The GitHub repository mjocc/ai-to-bi contains a labelled image folder "processed_dataset" with 2 categories: frame not present, frame present. Examples follow, each with its label.

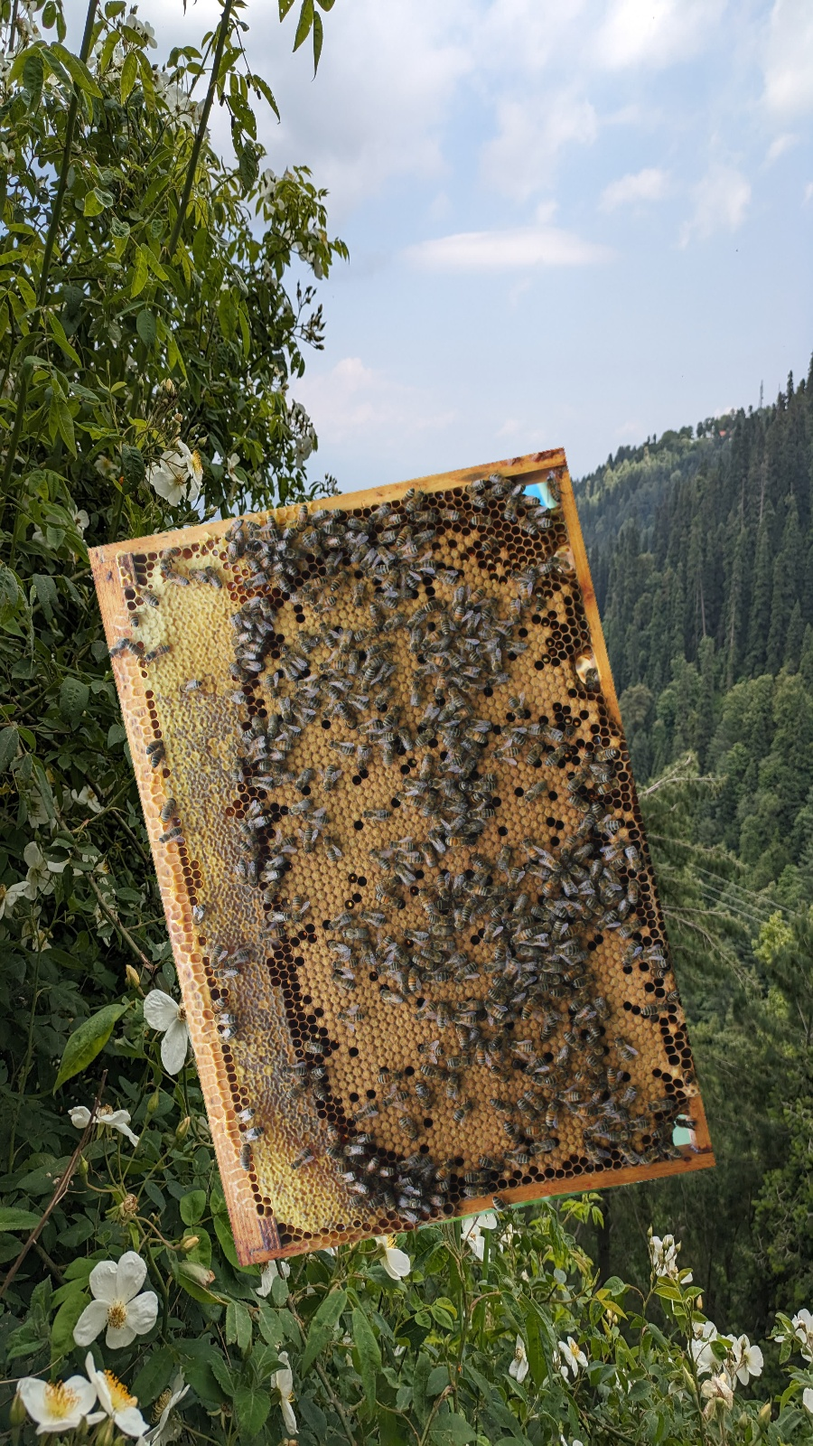
Label: frame present

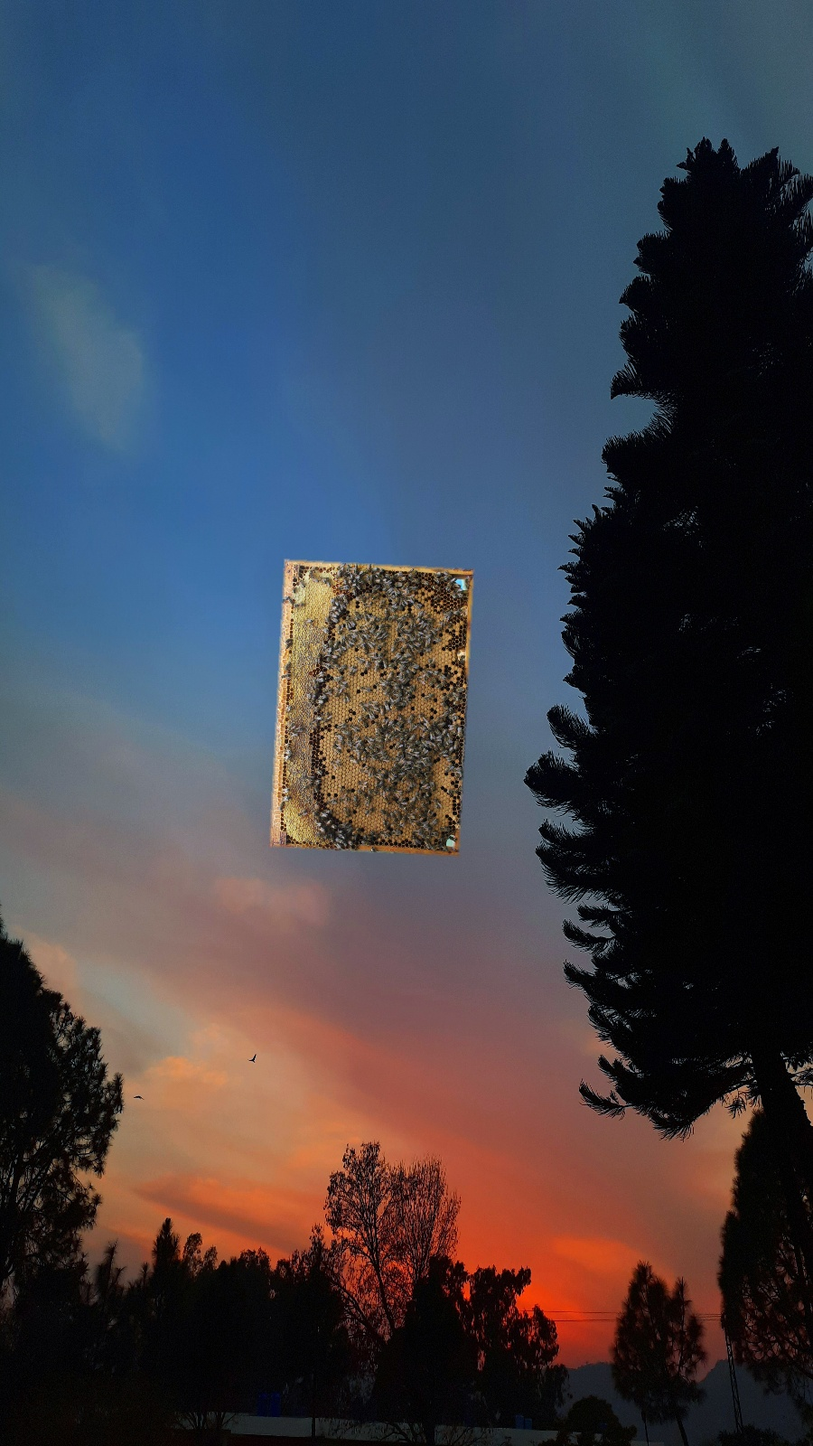
Label: frame present

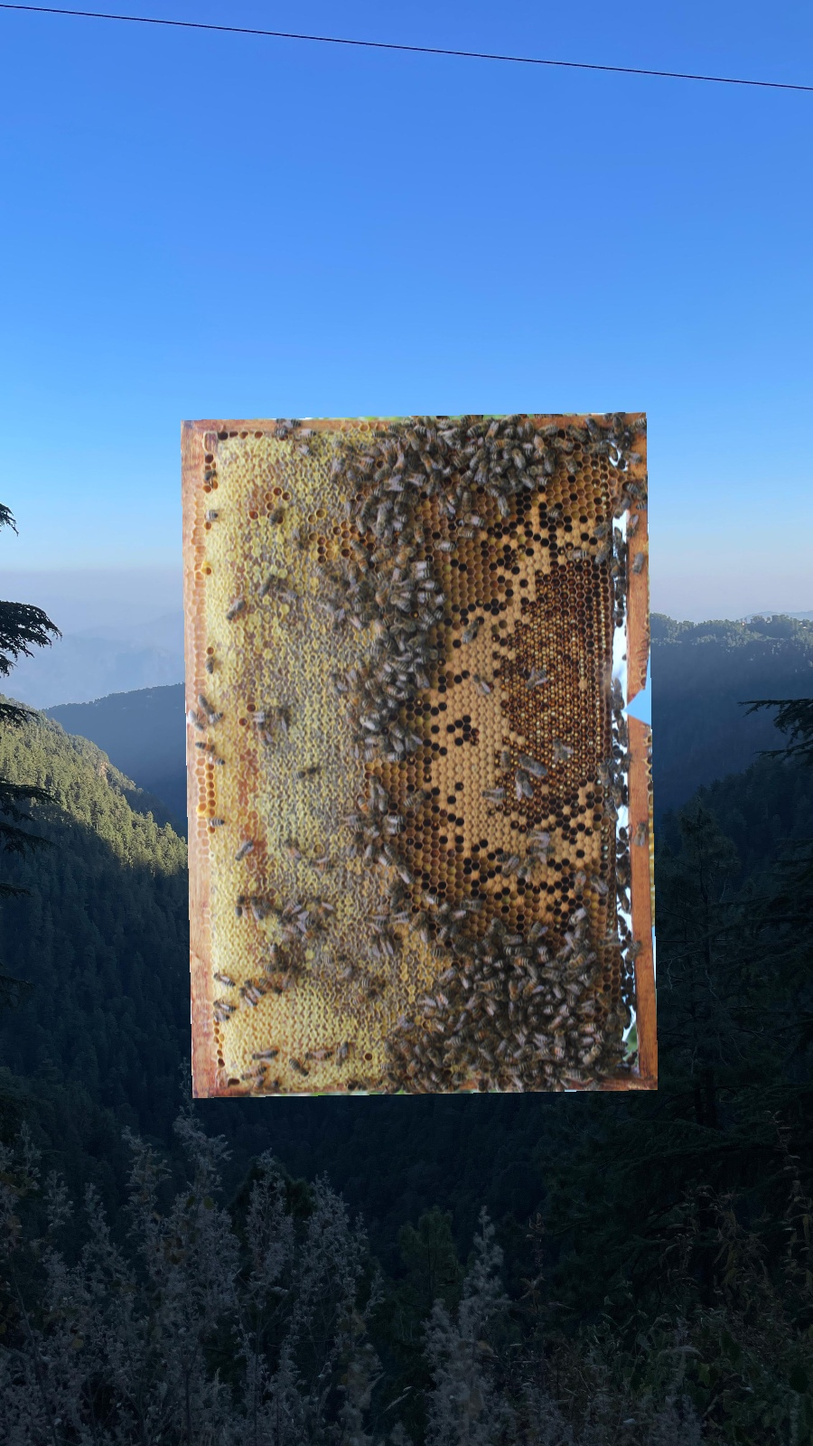
Label: frame present

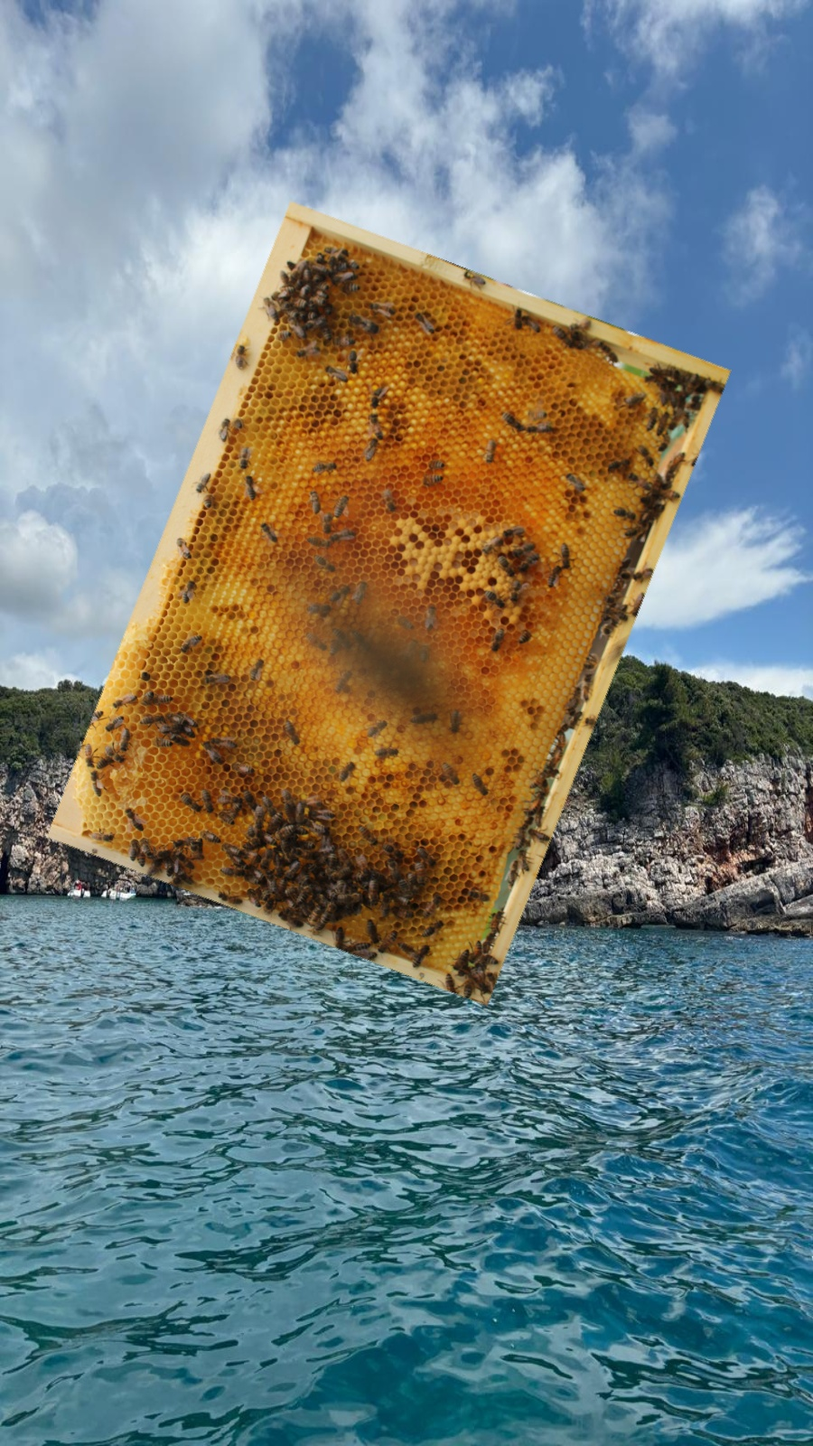
Label: frame present

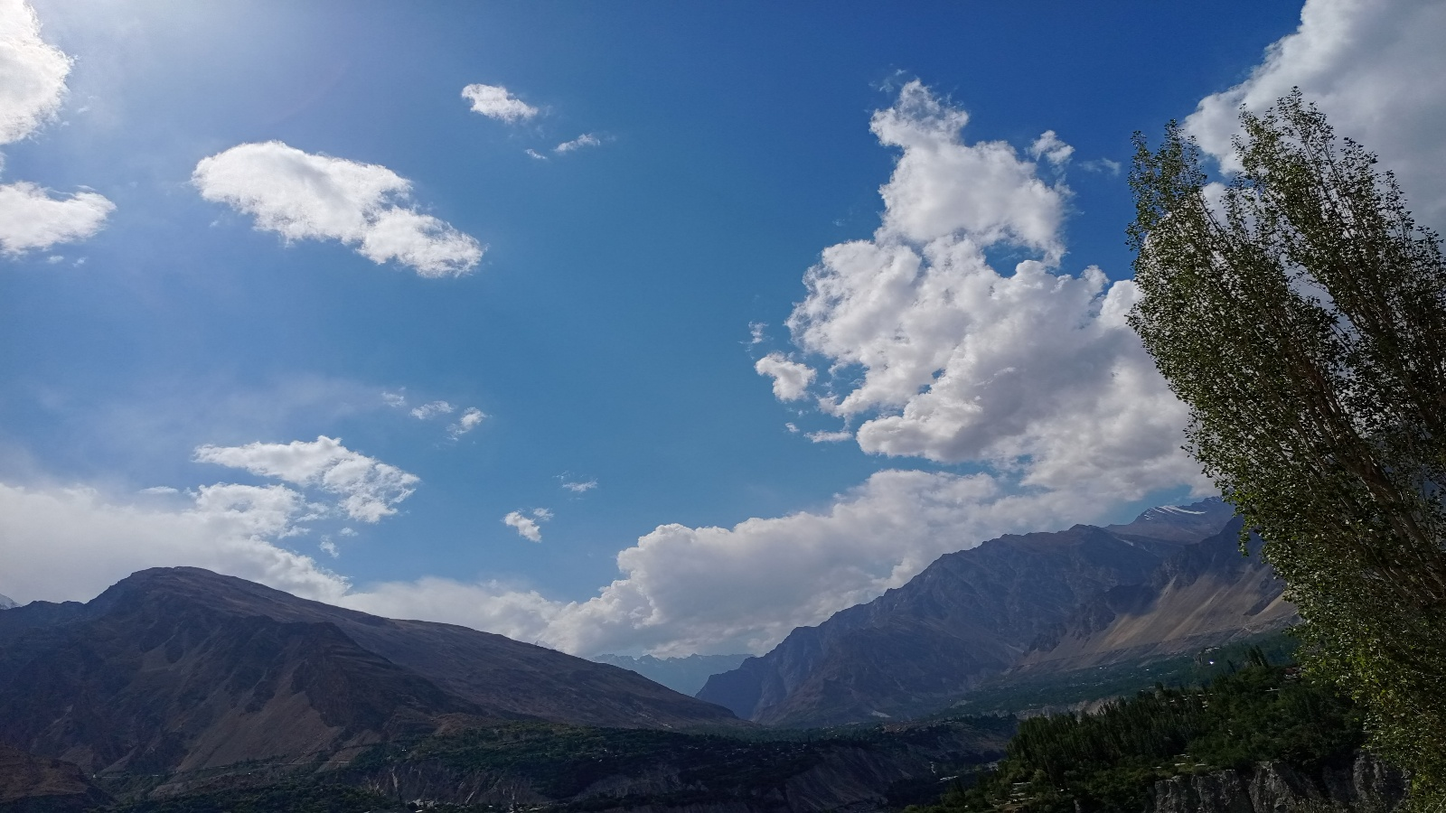
Label: frame not present

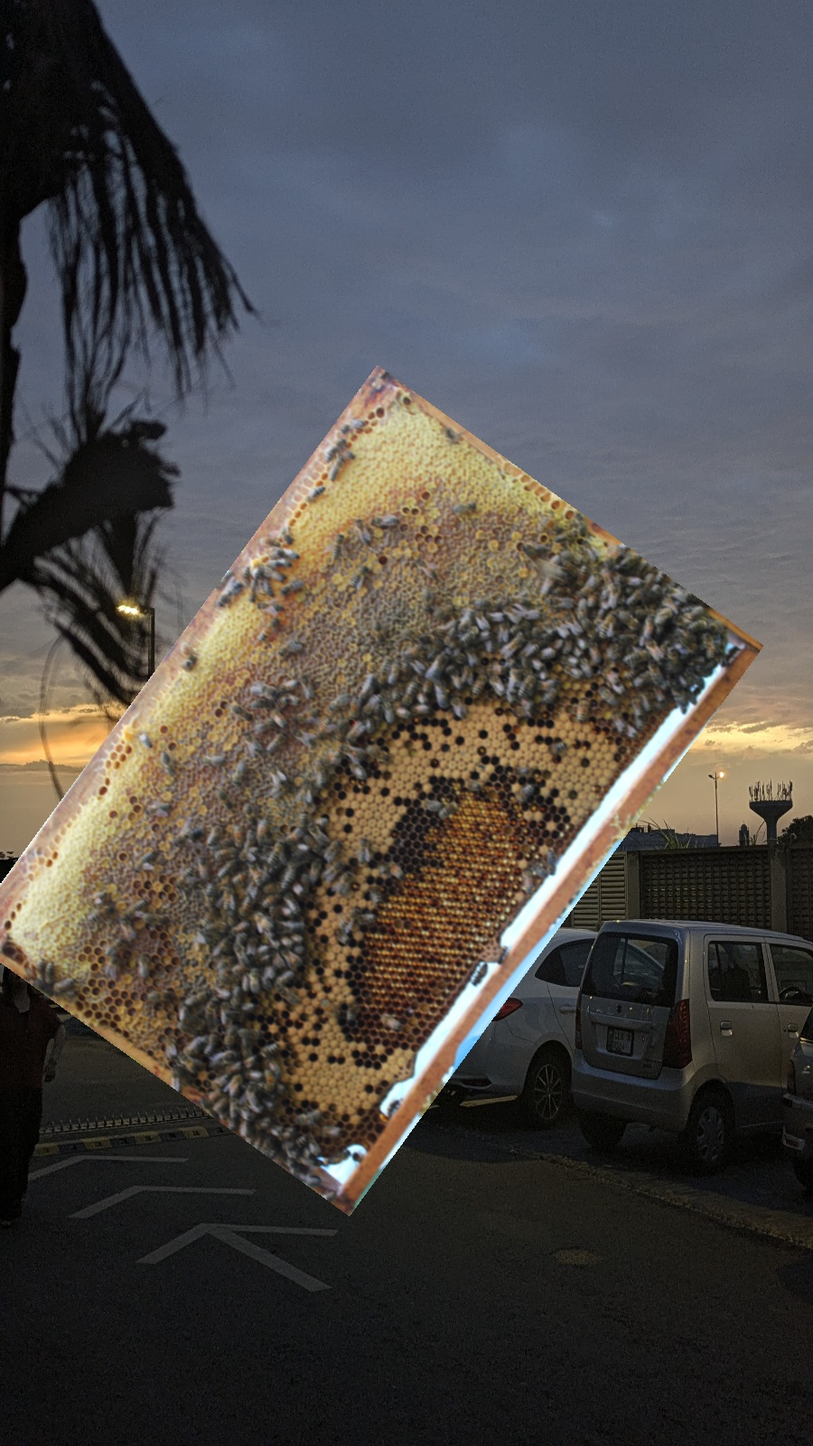
Label: frame present
